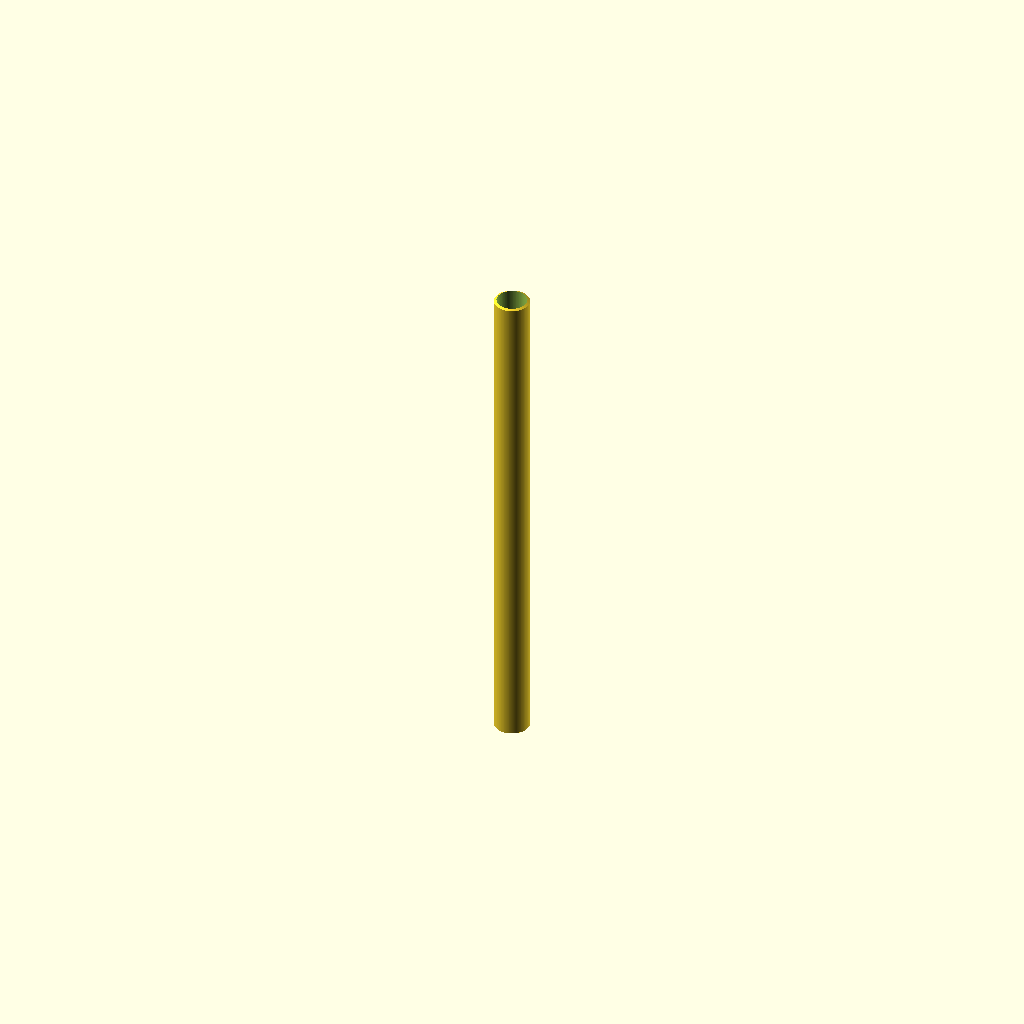
Cell 1: the model at its default parameters.
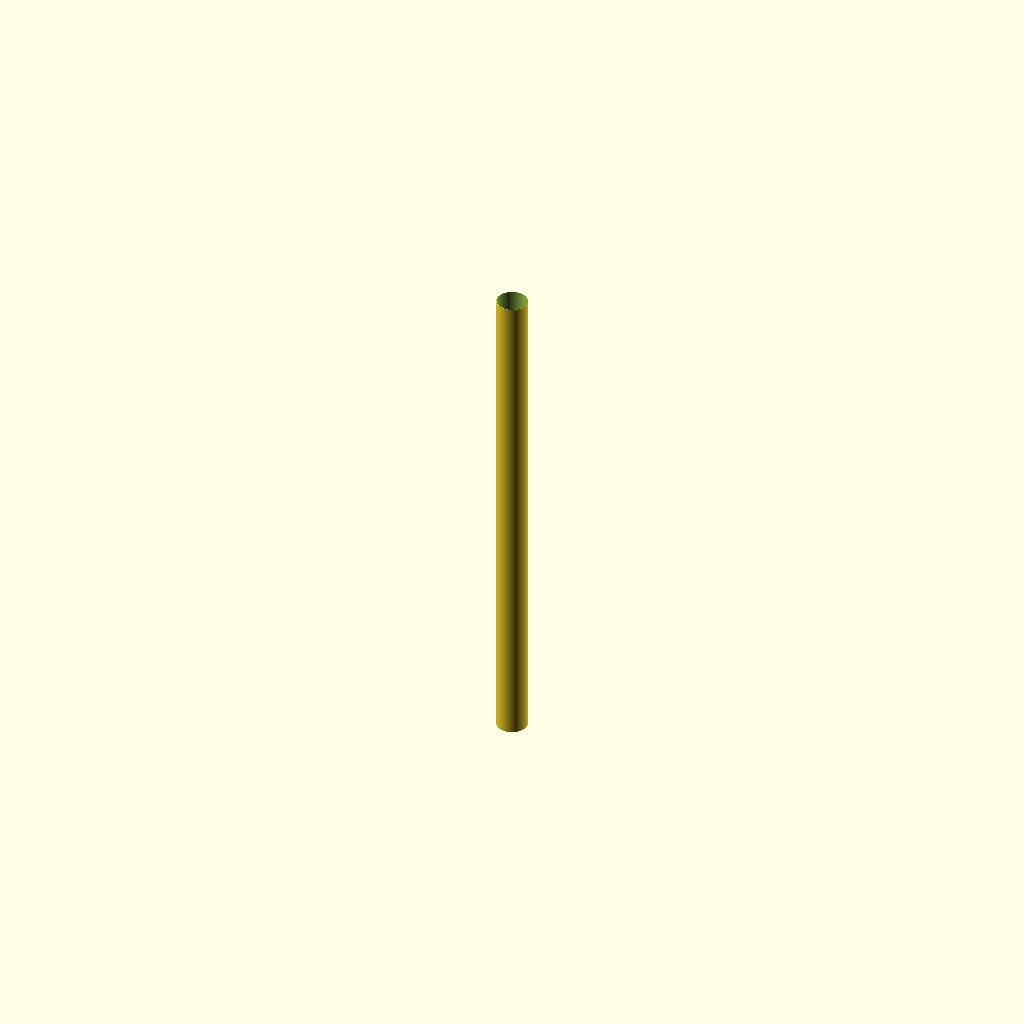
Cell 2: wall_thickness = 0.05 (everything else at default).
All cells are drawn from one camera (rotation 55°, 0°, 25°, orthographic, colour scheme Cornfield), so only the parameter changes between them.
OpenSCAD source file results/nopscadlib/ablations/no_retrieval/scad/tubing__STFE4_3p2_CLR.scad:
// PTFE heatshrink sleeving: simple hollow cylindrical tube (ONE connected solid)

// Parameters
tube_length     = 100;   //[50:200:1]
inner_diameter  = 6;     //[3:12:0.1]
wall_thickness  = 0.5;   //[0.25:1:0.05]
end_chamfer     = 0.5;   //[0:2:0.05]
overlap         = 0.2;   //[0.05:1:0.05]

// Derived
inner_r = inner_diameter/2;
outer_r = inner_r + wall_thickness;

// Quality
$fn = 128;

// Main tube (hollow)
module hollow_tube(h, r_out, r_in) {
    difference() {
        cylinder(h=h, r=r_out, center=true);
        cylinder(h=h + 2*overlap, r=r_in, center=true);
    }
}

// Optional subtle end chamfers (kept simple and robust)
module chamfered_hollow_tube(h, r_out, r_in, chamfer) {
    // If chamfer is zero or too large, fall back to plain tube
    safe_ch = min(chamfer, max(0, h/4));
    if (safe_ch <= 0) {
        hollow_tube(h, r_out, r_in);
    } else {
        difference() {
            // Outer with chamfered ends via hull of two slightly smaller cylinders
            hull() {
                translate([0,0,  h/2 - safe_ch/2]) cylinder(h=safe_ch, r=r_out - safe_ch, center=true);
                translate([0,0, -h/2 + safe_ch/2]) cylinder(h=safe_ch, r=r_out - safe_ch, center=true);
                cylinder(h=h - safe_ch, r=r_out, center=true);
            }
            // Inner bore straight through
            cylinder(h=h + 2*overlap, r=r_in, center=true);
        }
    }
}

// Final Output: ONE connected solid tube
chamfered_hollow_tube(tube_length, outer_r, inner_r, end_chamfer);
Customizer parameters (derived from the source; name, type, default, range or options):
tube_length: number, default 100, range 1 to 50, step 200
inner_diameter: number, default 6, range 0.1 to 3, step 12
wall_thickness: number, default 0.5, range 0.05 to 0.25, step 1
end_chamfer: number, default 0.5, range 0 to 0.05, step 2
overlap: number, default 0.2, range 0.05 to 0.05, step 1
